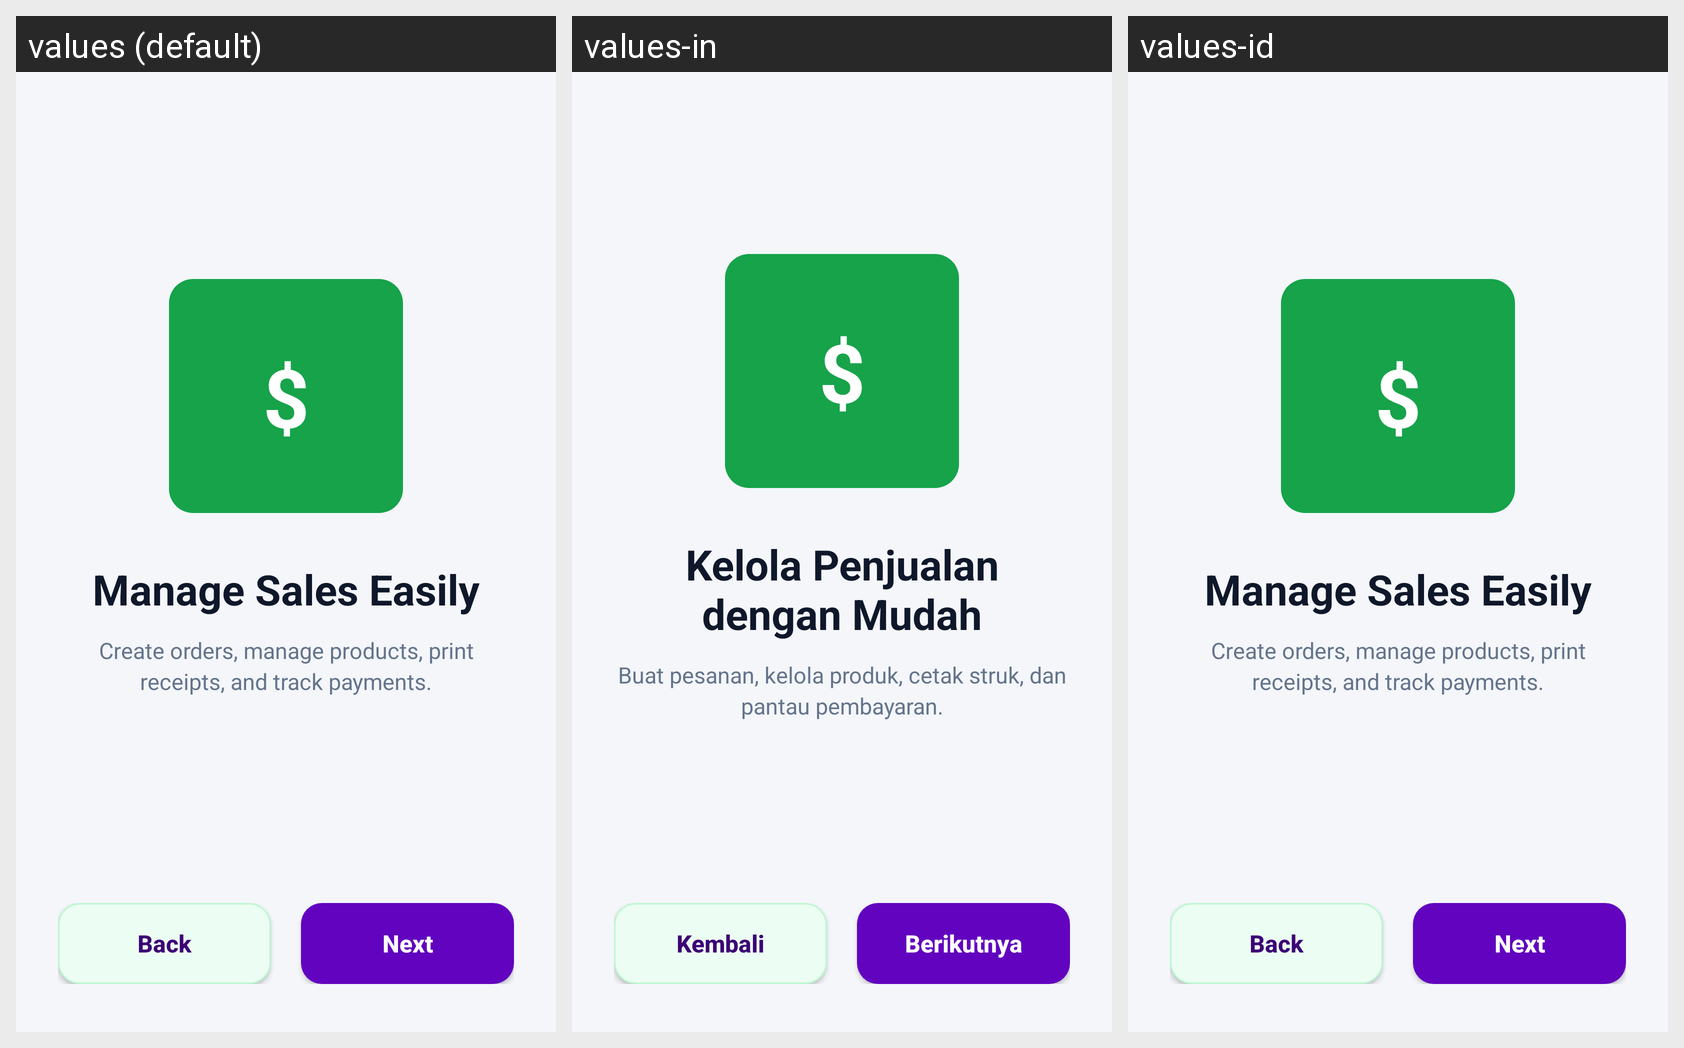

Locale-by-locale string values for the Android screen shown in this grid:
Android screen res/layout/activity_splash_screen_2.xml rendered under 3 locales, left to right: values (default), values-in, values-id. Device: Nexus 5 (rendered at 1080×1920; each locale shown at half size, 540×960, under a caption strip naming it); theme Theme.ValdKer.
Strings drawn on this screen, with the default value and each locale's value (text and hints the layout hard-codes, and strings that could not be matched under every locale, appear in the picture but are not listed):

splash_title_2
  values: Manage Sales Easily
  values-in: Kelola Penjualan dengan Mudah
  values-id: Manage Sales Easily  [not translated; the default value is used]

splash_subtitle_2
  values: Create orders, manage products, print receipts, and track payments.
  values-in: Buat pesanan, kelola produk, cetak struk, dan pantau pembayaran.
  values-id: Create orders, manage products, print receipts, and track payments.  [not translated; the default value is used]

splash_back
  values: Back
  values-in: Kembali
  values-id: Back  [not translated; the default value is used]

splash_next
  values: Next
  values-in: Berikutnya
  values-id: Next  [not translated; the default value is used]
